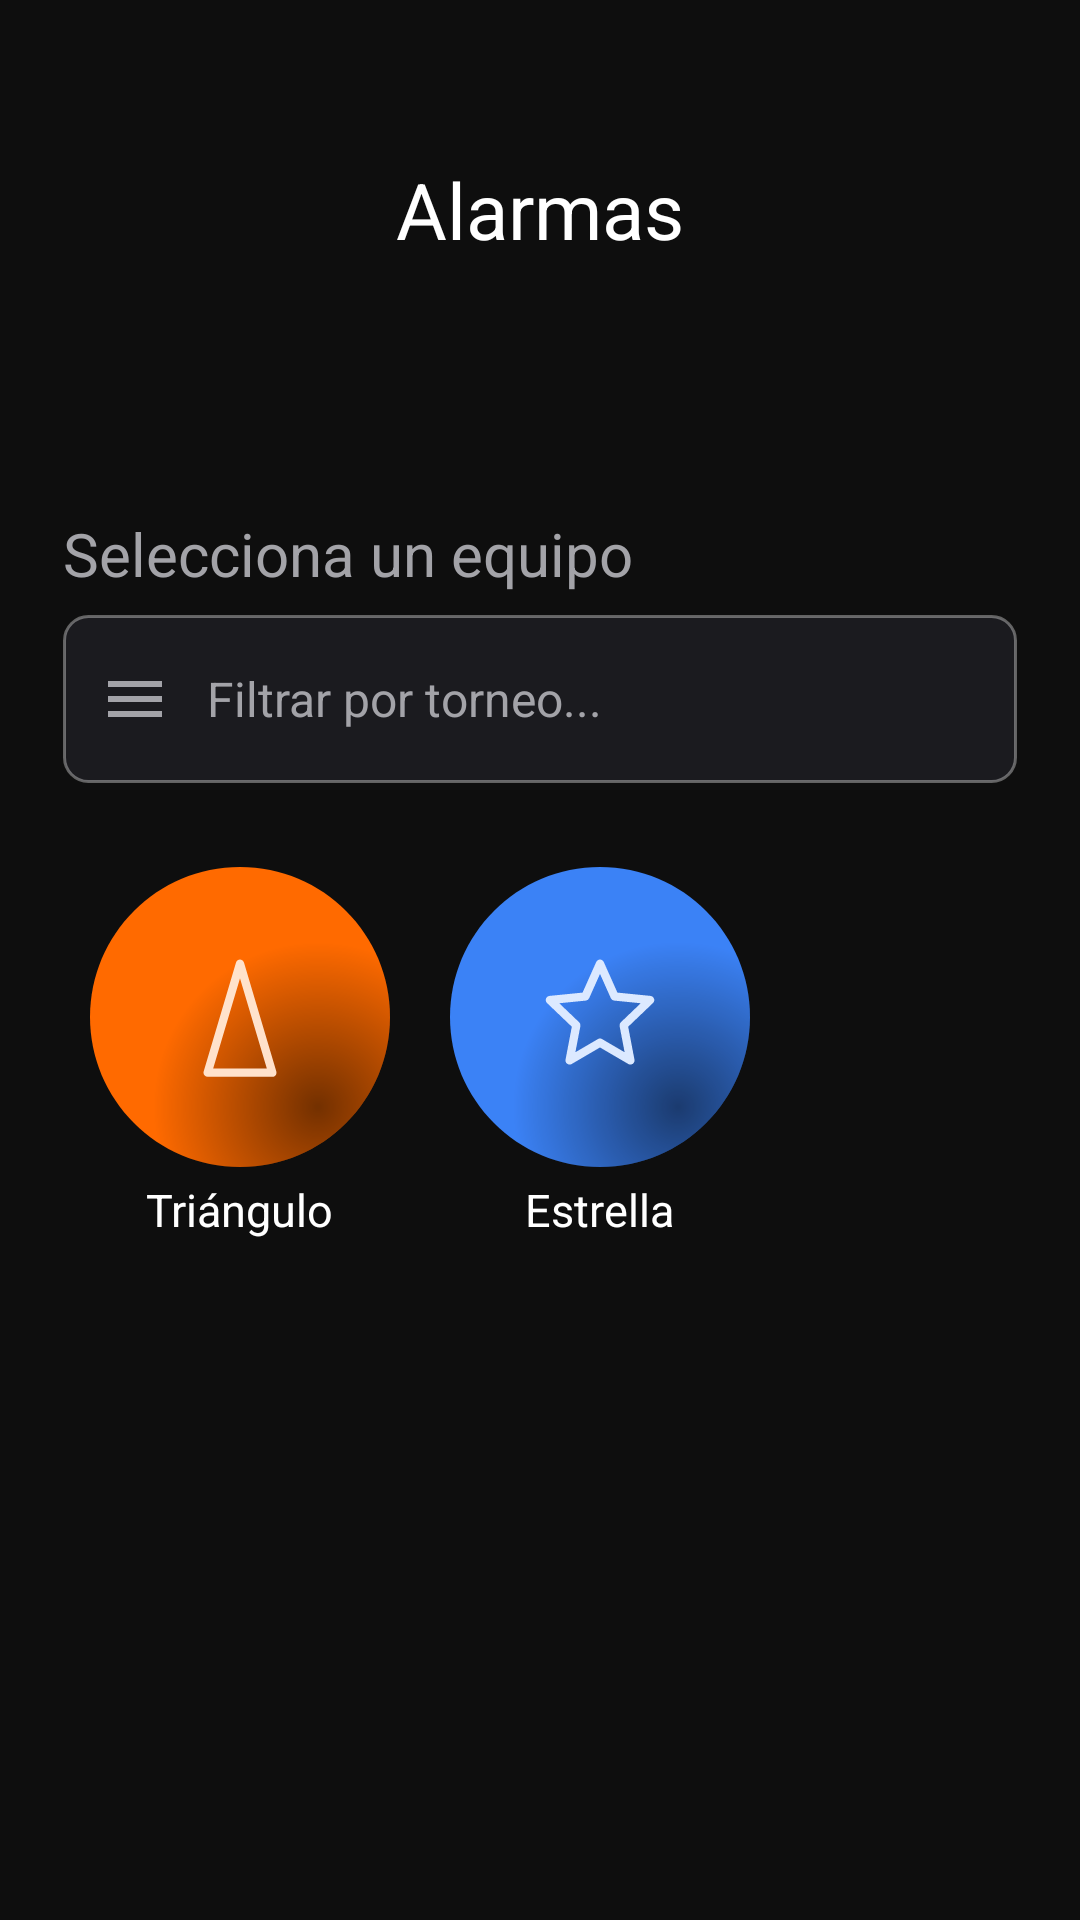

This screen was rendered from an Android layout file. Write that file and the resources it references.
<!-- AndroidManifest.xml: application theme Theme.SportAlarmist -->
<!-- res/layout/fragment_tournament_detail.xml -->
<?xml version="1.0" encoding="utf-8"?>
<androidx.constraintlayout.widget.ConstraintLayout
    xmlns:android="http://schemas.android.com/apk/res/android"
    xmlns:app="http://schemas.android.com/apk/res-auto"
    xmlns:tools="http://schemas.android.com/tools"
    android:layout_width="match_parent"
    android:layout_height="match_parent"
    tools:context=".ui.tournament.TournamentDetailFragment">

    <include
        android:id="@+id/appBar"
        layout="@layout/component_app_bar" />

    <TextView
        android:id="@+id/tournamentTitle"
        android:layout_width="wrap_content"
        android:layout_height="wrap_content"
        android:layout_marginStart="21dp"
        android:layout_marginTop="122dp"
        android:textColor="@color/white"
        android:textSize="40sp"
        android:textStyle="bold"
        app:layout_constraintStart_toStartOf="parent"
        app:layout_constraintTop_toTopOf="parent" />

    <TextView
        android:layout_width="wrap_content"
        android:layout_height="wrap_content"
        android:layout_marginStart="21dp"
        android:layout_marginTop="171dp"
        android:text="@string/subtitle_select_team"
        android:textColor="@color/nav_tab_inactive_label"
        android:textSize="20sp"
        app:layout_constraintStart_toStartOf="parent"
        app:layout_constraintTop_toTopOf="parent" />

    <include
        android:id="@+id/searchBar"
        android:layout_width="0dp"
        android:layout_height="56dp"
        android:layout_marginStart="21dp"
        android:layout_marginTop="205dp"
        android:layout_marginEnd="21dp"
        layout="@layout/component_search_bar"
        app:layout_constraintEnd_toEndOf="parent"
        app:layout_constraintStart_toStartOf="parent"
        app:layout_constraintTop_toTopOf="parent" />

    <TextView
        android:id="@+id/noResultsText"
        android:layout_width="0dp"
        android:layout_height="wrap_content"
        android:layout_marginStart="38dp"
        android:layout_marginTop="300dp"
        android:layout_marginEnd="38dp"
        android:gravity="center"
        android:text="@string/search_no_results"
        android:textColor="@color/nav_tab_inactive_label"
        android:textSize="16sp"
        android:visibility="gone"
        app:layout_constraintEnd_toEndOf="parent"
        app:layout_constraintStart_toStartOf="parent"
        app:layout_constraintTop_toTopOf="parent" />

    <LinearLayout
        android:layout_width="wrap_content"
        android:layout_height="wrap_content"
        android:layout_marginStart="30dp"
        android:layout_marginTop="289dp"
        android:orientation="horizontal"
        app:layout_constraintStart_toStartOf="parent"
        app:layout_constraintTop_toTopOf="parent">

        <LinearLayout
            android:id="@+id/teamTriangulo"
            android:layout_width="100dp"
            android:layout_height="wrap_content"
            android:clickable="true"
            android:focusable="true"
            android:gravity="center_horizontal"
            android:orientation="vertical">

            <ImageView
                android:layout_width="100dp"
                android:layout_height="100dp"
                android:src="@drawable/ic_team_badge_triangulo"
                android:contentDescription="@null" />

            <TextView
                android:layout_width="wrap_content"
                android:layout_height="wrap_content"
                android:layout_marginTop="4dp"
                android:text="@string/team_triangulo"
                android:textColor="@color/white"
                android:textSize="15sp" />

        </LinearLayout>

        <View
            android:layout_width="20dp"
            android:layout_height="1dp" />

        <LinearLayout
            android:id="@+id/teamEstrella"
            android:layout_width="100dp"
            android:layout_height="wrap_content"
            android:clickable="true"
            android:focusable="true"
            android:gravity="center_horizontal"
            android:orientation="vertical">

            <ImageView
                android:layout_width="100dp"
                android:layout_height="100dp"
                android:src="@drawable/ic_team_badge_estrella"
                android:contentDescription="@null" />

            <TextView
                android:layout_width="wrap_content"
                android:layout_height="wrap_content"
                android:layout_marginTop="4dp"
                android:text="@string/team_estrella"
                android:textColor="@color/white"
                android:textSize="15sp" />

        </LinearLayout>

    </LinearLayout>

</androidx.constraintlayout.widget.ConstraintLayout>
<!-- res/layout/component_app_bar.xml (included above) -->
<?xml version="1.0" encoding="utf-8"?>
<androidx.constraintlayout.widget.ConstraintLayout
    xmlns:android="http://schemas.android.com/apk/res/android"
    xmlns:app="http://schemas.android.com/apk/res-auto"
    android:id="@+id/appBar"
    android:layout_width="0dp"
    android:layout_height="64dp"
    android:layout_marginTop="38dp"
    app:layout_constraintEnd_toEndOf="parent"
    app:layout_constraintStart_toStartOf="parent"
    app:layout_constraintTop_toTopOf="parent">

    <ImageView
        android:id="@+id/appBarBackIcon"
        android:layout_width="24dp"
        android:layout_height="24dp"
        android:layout_marginStart="16dp"
        android:contentDescription="@null"
        android:src="@drawable/ic_arrow_back"
        android:visibility="gone"
        app:layout_constraintBottom_toBottomOf="parent"
        app:layout_constraintStart_toStartOf="parent"
        app:layout_constraintTop_toTopOf="parent" />

    <TextView
        android:id="@+id/appBarTitle"
        android:layout_width="0dp"
        android:layout_height="0dp"
        android:gravity="center"
        android:text="@string/title_app_bar_alarms"
        android:textColor="@color/white"
        android:textSize="26sp"
        app:layout_constraintBottom_toBottomOf="parent"
        app:layout_constraintEnd_toEndOf="parent"
        app:layout_constraintStart_toStartOf="parent"
        app:layout_constraintTop_toTopOf="parent" />

</androidx.constraintlayout.widget.ConstraintLayout>
<!-- res/layout/component_search_bar.xml (included above) -->
<?xml version="1.0" encoding="utf-8"?>
<LinearLayout xmlns:android="http://schemas.android.com/apk/res/android"
    xmlns:app="http://schemas.android.com/apk/res-auto"
    android:id="@+id/searchBar"
    android:layout_width="0dp"
    android:layout_height="56dp"
    android:layout_marginStart="21dp"
    android:layout_marginTop="115dp"
    android:layout_marginEnd="21dp"
    android:background="@drawable/bg_search_bar"
    android:gravity="center_vertical"
    android:orientation="horizontal"
    android:paddingStart="12dp"
    android:paddingEnd="20dp"
    app:layout_constraintEnd_toEndOf="parent"
    app:layout_constraintStart_toStartOf="parent"
    app:layout_constraintTop_toTopOf="parent">

    <ImageView
        android:id="@+id/searchBarIcon"
        android:layout_width="24dp"
        android:layout_height="24dp"
        android:layout_marginEnd="12dp"
        android:src="@drawable/ic_menu"
        android:contentDescription="@null" />

    <TextView
        android:id="@+id/searchBarHint"
        android:layout_width="0dp"
        android:layout_height="wrap_content"
        android:layout_weight="1"
        android:text="@string/hint_filter_by_tournament"
        android:textColor="@color/nav_tab_inactive_label"
        android:textSize="16sp" />

</LinearLayout>
<!-- resources referenced by this layout -->
<resources>
  <color name="nav_tab_inactive_label">#A3A3A8</color>
  <color name="white">#FFFFFFFF</color>
  <!-- drawable bg_search_bar (drawable) -->
  <?xml version="1.0" encoding="utf-8"?>
  <shape xmlns:android="http://schemas.android.com/apk/res/android"
      android:shape="rectangle">
      <solid android:color="@color/surface_container" />
      <stroke
          android:width="1dp"
          android:color="@color/search_bar_border" />
      <corners android:radius="8dp" />
  </shape>
  <!-- drawable ic_arrow_back (drawable) -->
  <?xml version="1.0" encoding="utf-8"?>
  <vector xmlns:android="http://schemas.android.com/apk/res/android"
      android:width="24dp"
      android:height="24dp"
      android:viewportWidth="24"
      android:viewportHeight="24"
      android:tint="#FFFFFF">
      <path
          android:fillColor="#FF000000"
          android:pathData="M20,11H7.83l5.59,-5.59L12,4l-8,8 8,8 1.41,-1.41L7.83,13H20v-2z" />
  </vector>
  <!-- drawable ic_menu (drawable) -->
  <?xml version="1.0" encoding="utf-8"?>
  <vector xmlns:android="http://schemas.android.com/apk/res/android"
      android:width="24dp"
      android:height="24dp"
      android:viewportWidth="24"
      android:viewportHeight="24"
      android:tint="#A3A3A8">
      <path
          android:fillColor="#FF000000"
          android:pathData="M3,18H21V16H3V18ZM3,13H21V11H3V13ZM3,6V8H21V6H3Z" />
  </vector>
  <string name="hint_filter_by_tournament">Filtrar por torneo...</string>
  <string name="search_no_results">No se han encontrado resultados</string>
  <string name="subtitle_select_team">Selecciona un equipo</string>
  <string name="team_estrella">Estrella</string>
  <string name="team_triangulo">Triángulo</string>
  <string name="title_app_bar_alarms">Alarmas</string>
  <style name="Theme.SportAlarmist" parent="Theme.Material3.Dark.NoActionBar">
          <item name="colorPrimary">@color/orange_primary</item>
          <item name="colorOnPrimary">@color/white</item>
          <item name="colorPrimaryContainer">@color/orange_primary_container</item>
          <item name="colorOnPrimaryContainer">@color/white</item>
  
          <item name="colorSecondary">@color/orange_primary</item>
          <item name="colorOnSecondary">@color/black</item>
          <item name="colorSecondaryContainer">@color/orange_secondary_container</item>
          <item name="colorOnSecondaryContainer">@color/white</item>
  
          <item name="colorSurface">@color/surface</item>
          <item name="colorOnSurface">@color/on_surface</item>
          <item name="colorSurfaceVariant">@color/surface_variant</item>
          <item name="colorOnSurfaceVariant">@color/on_surface_variant</item>
  
          <item name="android:colorBackground">@color/background</item>
          <item name="android:windowBackground">@color/background</item>
          <item name="android:statusBarColor">@color/background</item>
      </style>
  <color name="surface_container">#1B1B1F</color>
  <color name="search_bar_border">#59FFFFFF</color>
  <color name="team_badge_blue">#3B82F6</color>
  <color name="orange_primary">#FF6A00</color>
  <color name="orange_primary_container">#4D2600</color>
  <color name="black">#FF000000</color>
  <color name="orange_secondary_container">#3A2000</color>
  <color name="surface">#1E1E1E</color>
  <color name="on_surface">#FFFFFF</color>
  <color name="surface_variant">#2A2A2A</color>
  <color name="on_surface_variant">#ADAAAA</color>
  <color name="background">#0E0E0E</color>
</resources>
